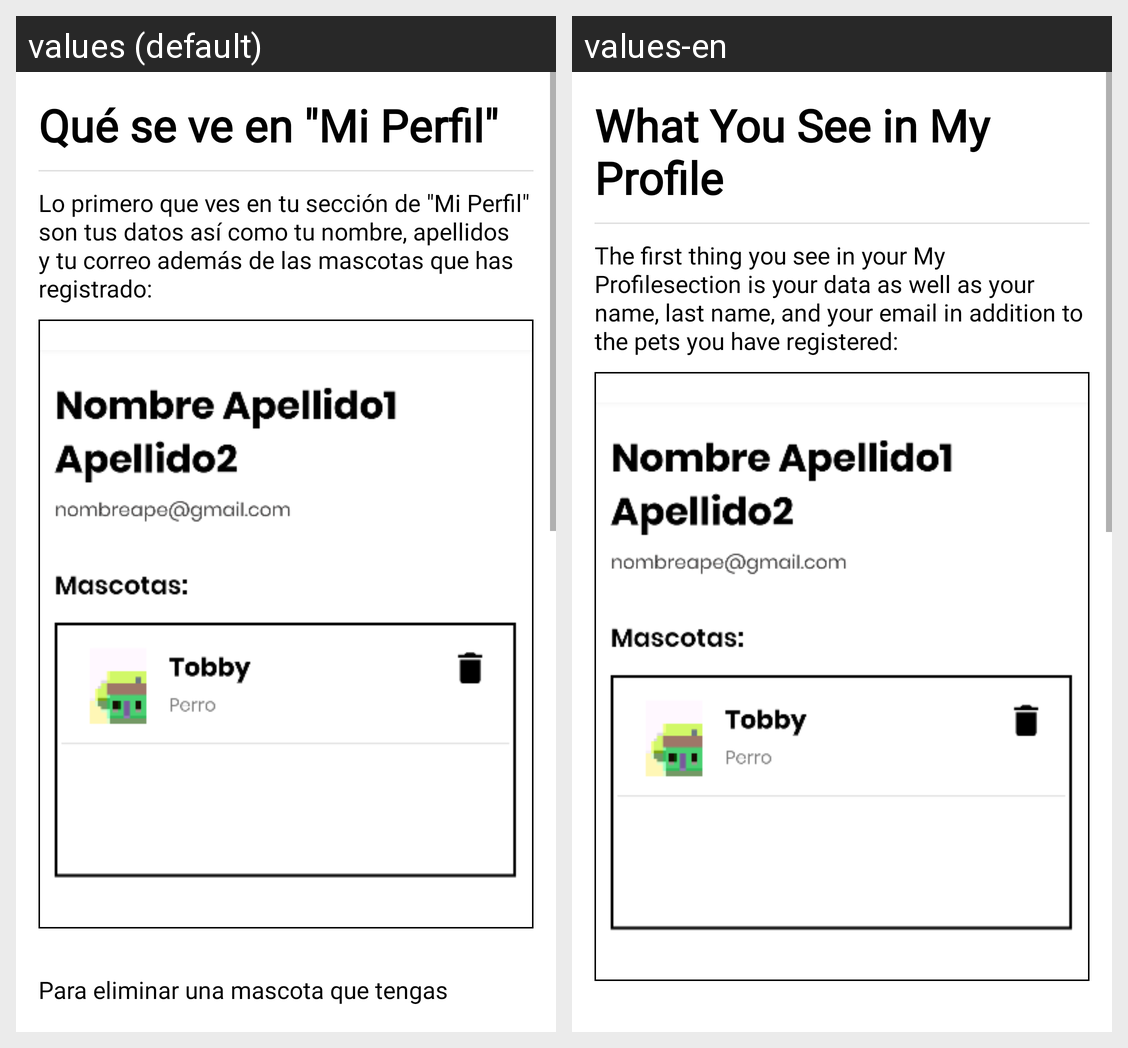

Strings drawn on this Android screen and how each of the app's shown locales translates them:
Android screen res/layout/activity_ayuda_mi_perfil.xml rendered under 2 locales, left to right: values (default), values-en. Device: Nexus 5 (rendered at 1080×1920; each locale shown at half size, 540×960, under a caption strip naming it); theme Theme.ProyectoVeterinario_AdrianIsado_DanielQuinones.
Strings drawn on this screen, with the default value and each locale's value (text and hints the layout hard-codes, and strings that could not be matched under every locale, appear in the picture but are not listed):

que_ves_en_miPerfil
  values: Qué se ve en "Mi Perfil"
  values-en: What You See in My Profile

help_nombre_mascotas_miPerfil
  values: Lo primero que ves en tu sección de "Mi Perfil" son tus datos así como tu nombre, apellidos y tu correo además de las mascotas que has registrado:
  values-en: The first thing you see in your My Profilesection is your data as well as your name, last name, and your email in addition to the pets you have registered:
